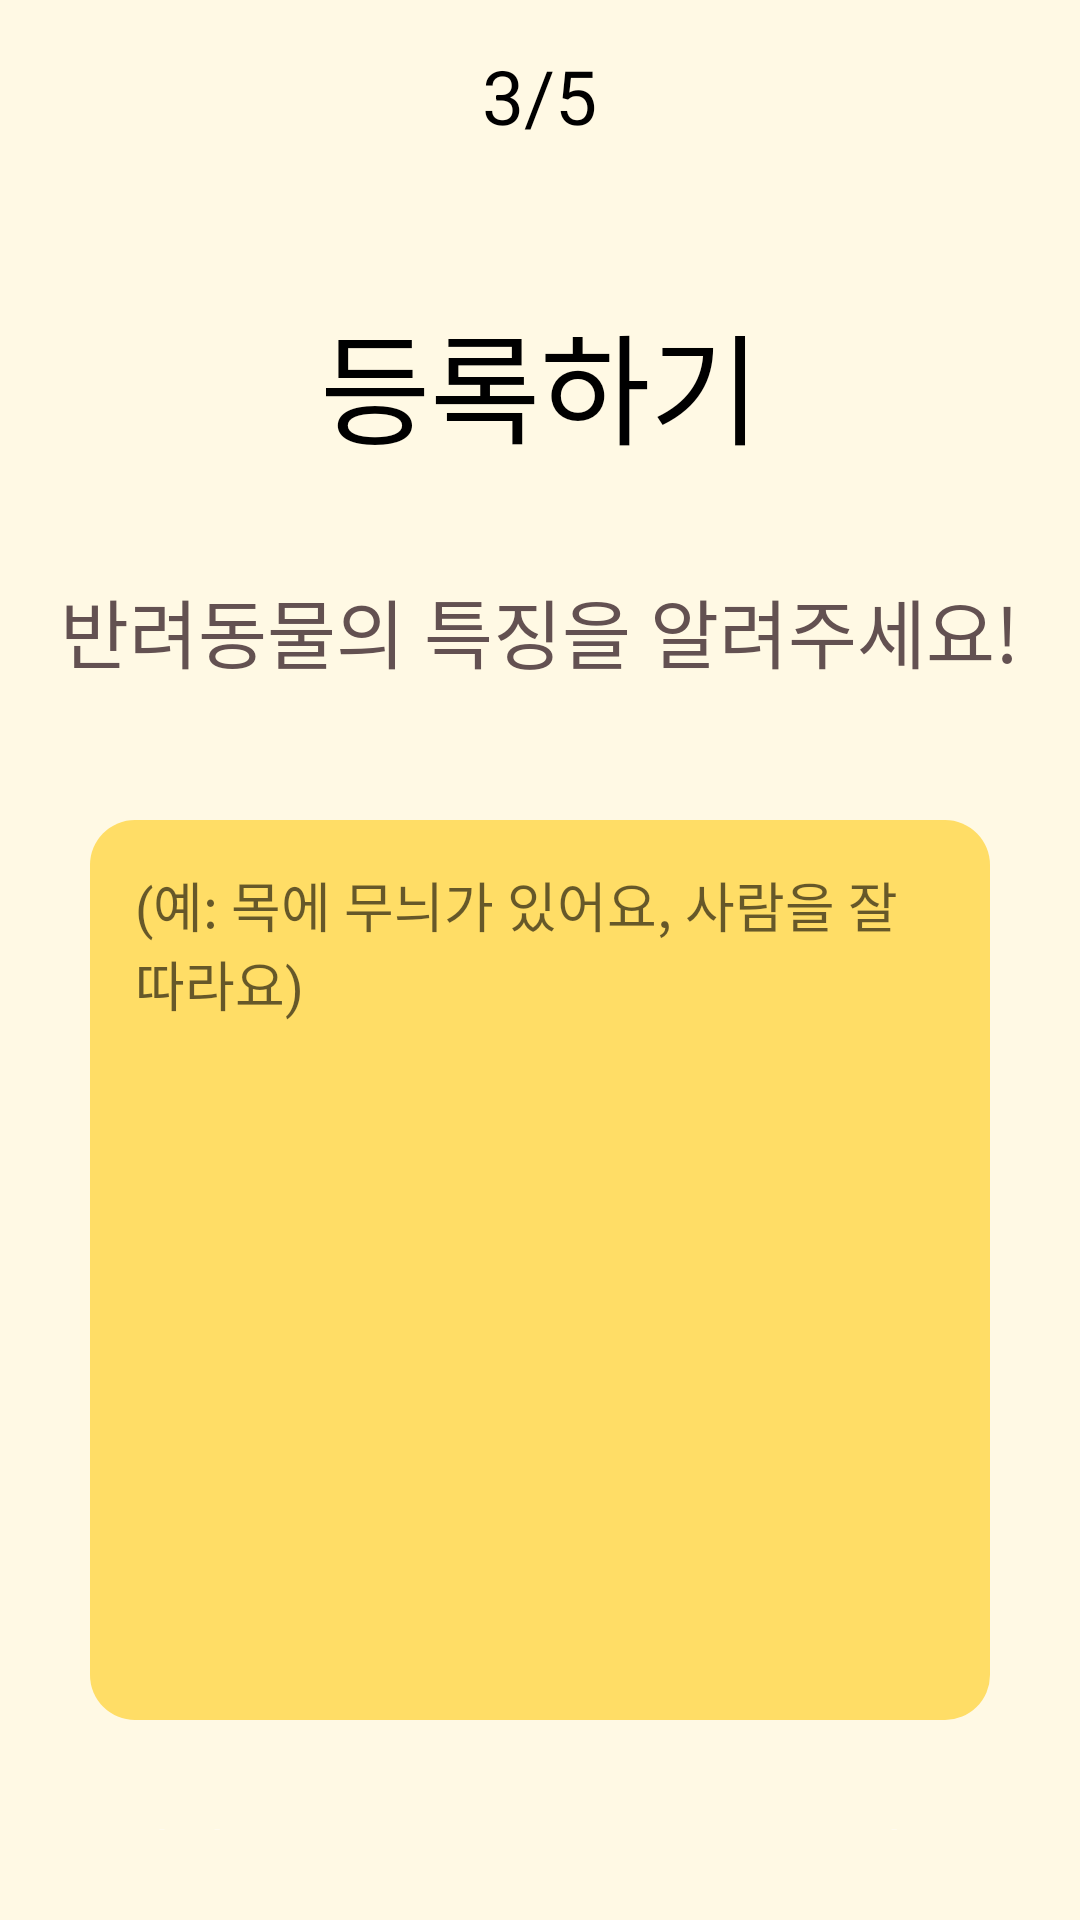

Layout XML and referenced resources for this Android screen:
<!-- AndroidManifest.xml: application theme Theme.PetInEuphoria -->
<!-- res/layout/activity_find_register3.xml -->
<?xml version="1.0" encoding="utf-8"?>
<LinearLayout
    xmlns:android="http://schemas.android.com/apk/res/android"
    android:layout_width="match_parent"
    android:layout_height="match_parent"
    android:orientation="vertical"
    android:background="#FFF9E4">

<TextView
    android:text="3/5"
    android:layout_marginTop="15dp"
    android:layout_gravity="center"
    android:layout_width="wrap_content"
    android:layout_height="wrap_content"
    android:textColor="@color/black"
    android:textSize="25dp" />

<TextView
    android:text="등록하기"
    android:layout_marginTop="50dp"
    android:layout_gravity="center"
    android:layout_width="wrap_content"
    android:layout_height="wrap_content"
    android:textColor="@color/black"
    android:textSize="40dp" />

<TextView
    android:text="반려동물의 특징을 알려주세요!"
    android:layout_marginTop="35dp"
    android:layout_gravity="center"
    android:layout_width="wrap_content"
    android:layout_height="wrap_content"
    android:textColor="#635151"
    android:textSize="25dp" />

<EditText
    android:id="@+id/animal_characteristic"
    android:layout_width="300dp"
    android:layout_height="300dp"
    android:layout_gravity="center"
    android:gravity="top"
    android:layout_marginTop="45dp"
    android:maxLength="340"
    android:padding="15dp"
    android:hint="(예: 목에 무늬가 있어요, 사람을 잘 따라요)"
    android:background="@drawable/exam" />

    <RelativeLayout
        android:layout_width="match_parent"
        android:layout_height="match_parent" >

        <androidx.appcompat.widget.AppCompatButton
            android:id="@+id/prev_button"
            style="?android:attr/borderlessButtonStyle"
            android:layout_width="75dp"
            android:layout_height="60dp"
            android:layout_marginLeft="20dp"
            android:layout_marginTop="30dp"
            android:layout_marginBottom="30dp"
            android:background="@drawable/button"
            android:text="이전"
            android:textColor="@color/white"
            android:textSize="20dp"
            android:layout_alignParentBottom="true"
            android:layout_alignParentLeft="true" />

        <androidx.appcompat.widget.AppCompatButton
            android:id="@+id/next_button"
            style="?android:attr/borderlessButtonStyle"
            android:layout_width="75dp"
            android:layout_height="60dp"
            android:layout_marginRight="20dp"
            android:layout_marginTop="30dp"
            android:layout_marginBottom="30dp"
            android:text="다음"
            android:textSize="20dp"
            android:textColor="@color/white"
            android:background="@drawable/button"
            android:layout_alignParentBottom="true"
            android:layout_alignParentRight="true" />
    </RelativeLayout>

</LinearLayout>
<!-- resources referenced by this layout -->
<resources>
  <!-- drawable exam (drawable) -->
  <?xml version="1.0" encoding="utf-8"?>
  <shape
      xmlns:android="http://schemas.android.com/apk/res/android"
      android:shape="rectangle">
      <solid android:color="#FFDD66" />
      <corners android:radius="15dp"/>
  </shape>
  <style name="Theme.PetInEuphoria" parent="Theme.MaterialComponents.DayNight.DarkActionBar">
          
          <item name="colorPrimary">@color/purple_500</item>
          <item name="colorPrimaryVariant">@color/purple_700</item>
          <item name="colorOnPrimary">@color/white</item>
          
          <item name="colorSecondary">@color/teal_200</item>
          <item name="colorSecondaryVariant">@color/teal_700</item>
          <item name="colorOnSecondary">@color/black</item>
          
          <item name="android:statusBarColor" tools:targetApi="l">?attr/colorPrimaryVariant</item>
          
          <item name="android:datePickerStyle">@style/CustomDatePicker</item>
      </style>
  <style name="CustomDatePicker">
          <item name="android:datePickerMode">spinner</item>
      </style>
  <!-- not gathered from this repository: default colours our renderer supplied (Android Studio template values) -->
  <color name="purple_500">#FF6200EE</color>
  <color name="purple_700">#FF3700B3</color>
  <color name="teal_200">#FF03DAC5</color>
  <color name="teal_700">#FF018786</color>
  <color name="black">#FF000000</color>
  <color name="white">#FFFFFFFF</color>
</resources>
